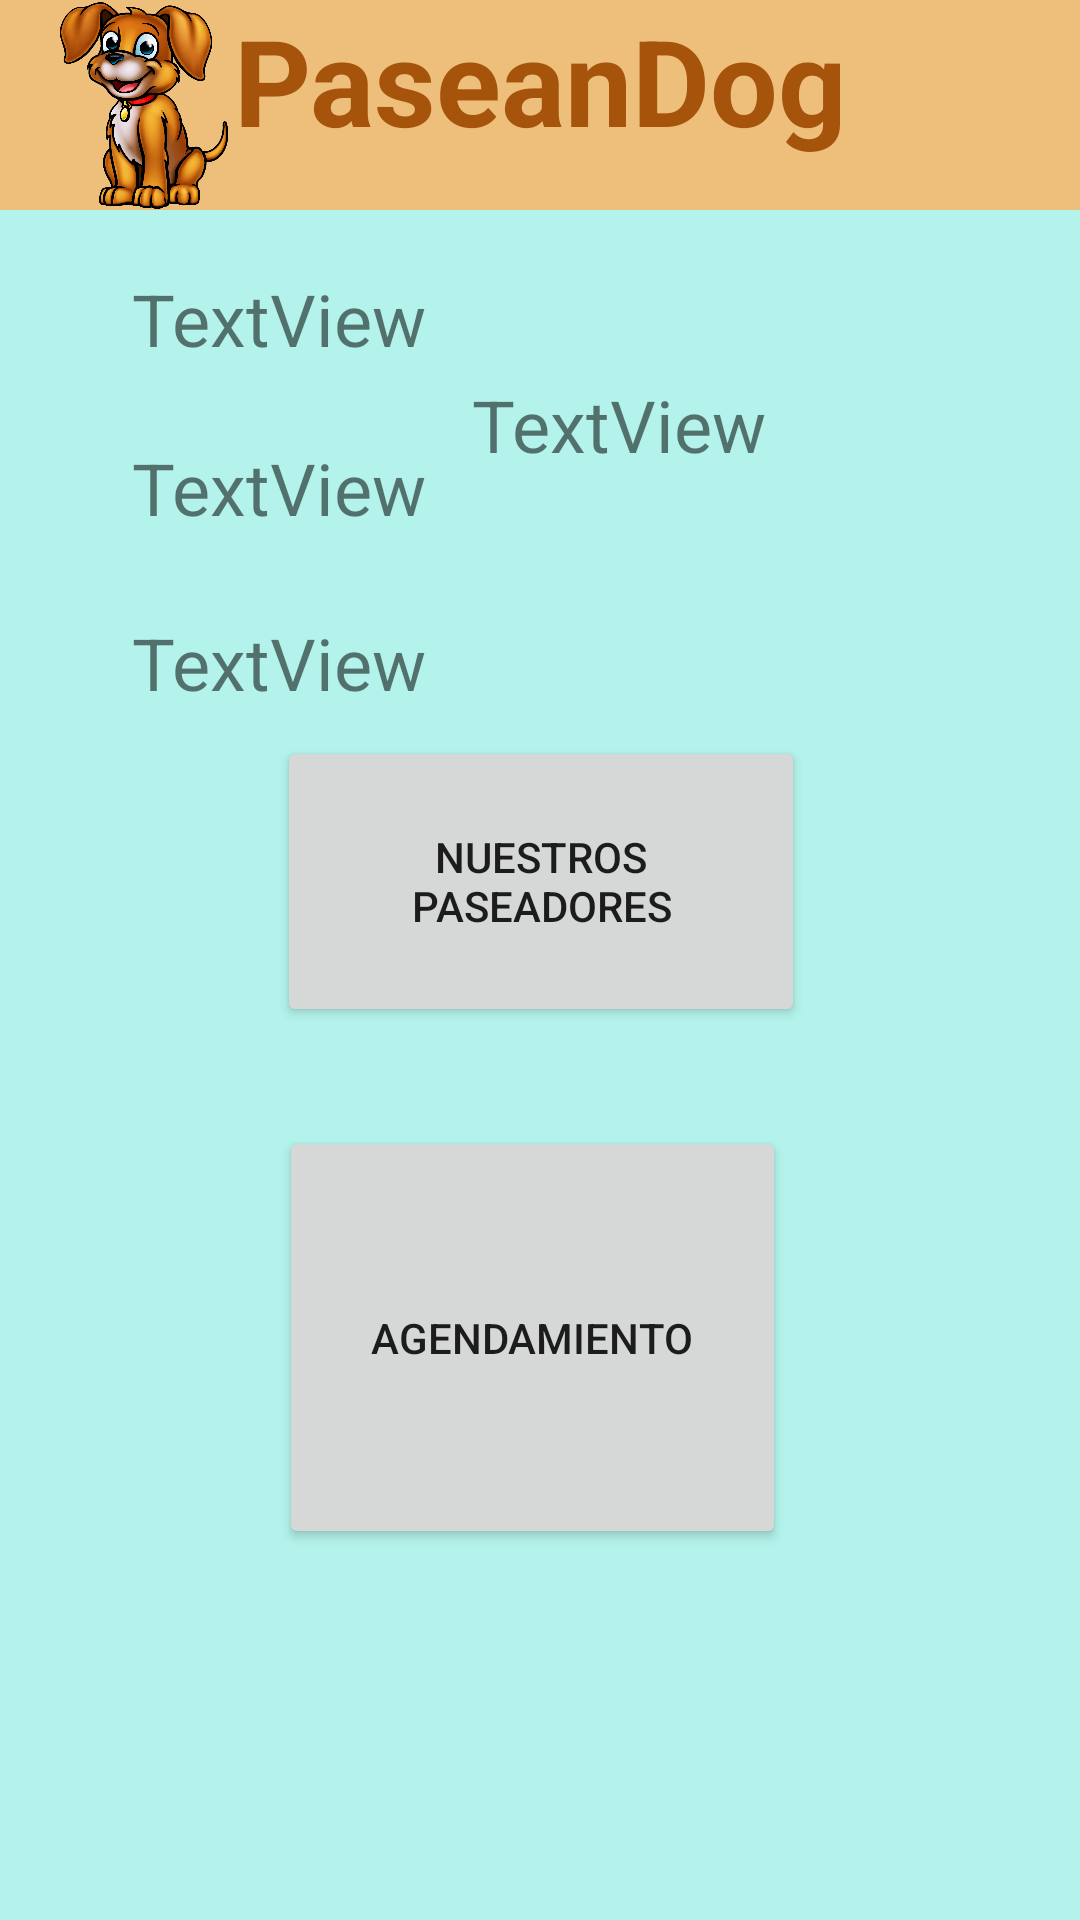

Here is an Android app screen rendered from its layout file. Give the layout XML and the strings, colors and styles it references.
<!-- AndroidManifest.xml: application theme Theme.RepasoJueves -->
<!-- res/layout/activity_usuario.xml -->
<?xml version="1.0" encoding="utf-8"?>
<androidx.constraintlayout.widget.ConstraintLayout xmlns:android="http://schemas.android.com/apk/res/android"
    xmlns:app="http://schemas.android.com/apk/res-auto"
    xmlns:tools="http://schemas.android.com/tools"
    android:layout_width="match_parent"
    android:layout_height="match_parent"
    android:background="@color/micolorfondos"
    tools:context=".Usuario">

    <TextView
        android:id="@+id/textView10"
        style="@style/titulo"
        android:layout_width="0dp"
        android:layout_height="70dp"
        android:background="#EDBF7B"
        android:text="PaseanDog"
        android:textAlignment="center"
        app:layout_constraintBottom_toBottomOf="parent"
        app:layout_constraintEnd_toEndOf="parent"
        app:layout_constraintHorizontal_bias="0.442"
        app:layout_constraintStart_toStartOf="parent"
        app:layout_constraintTop_toTopOf="parent"
        app:layout_constraintVertical_bias="0.0" />

    <ImageView
        android:id="@+id/imageView7"
        android:layout_width="96dp"
        android:layout_height="69dp"
        app:layout_constraintBottom_toBottomOf="parent"
        app:layout_constraintEnd_toEndOf="parent"
        app:layout_constraintHorizontal_bias="0.0"
        app:layout_constraintStart_toStartOf="parent"
        app:layout_constraintTop_toTopOf="parent"
        app:layout_constraintVertical_bias="0.001"
        app:srcCompat="@drawable/logo3" />

    <Button
        android:id="@+id/button4"
        android:layout_width="169dp"
        android:layout_height="141dp"
        android:text="Agendamiento"
        app:layout_constraintBottom_toBottomOf="parent"
        app:layout_constraintEnd_toEndOf="parent"
        app:layout_constraintHorizontal_bias="0.487"
        app:layout_constraintStart_toStartOf="parent"
        app:layout_constraintTop_toTopOf="parent"
        app:layout_constraintVertical_bias="0.752" />

    <Button
        android:id="@+id/btnconsultarpaseadores"
        android:layout_width="176dp"
        android:layout_height="97dp"
        android:text="Nuestros Paseadores"
        app:layout_constraintBottom_toBottomOf="parent"
        app:layout_constraintEnd_toEndOf="parent"
        app:layout_constraintHorizontal_bias="0.502"
        app:layout_constraintStart_toStartOf="parent"
        app:layout_constraintTop_toTopOf="parent"
        app:layout_constraintVertical_bias="0.452" />

    <TextView
        android:id="@+id/viewnombre"
        android:layout_width="wrap_content"
        android:layout_height="wrap_content"
        android:text="TextView"
        android:textSize="24sp"
        app:layout_constraintBottom_toBottomOf="parent"
        app:layout_constraintEnd_toEndOf="parent"
        app:layout_constraintHorizontal_bias="0.6"
        app:layout_constraintStart_toStartOf="parent"
        app:layout_constraintTop_toTopOf="parent"
        app:layout_constraintVertical_bias="0.206" />

    <TextView
        android:id="@+id/llegadato"
        android:layout_width="wrap_content"
        android:layout_height="wrap_content"
        android:text="TextView"
        android:textSize="24sp"
        app:layout_constraintBottom_toBottomOf="parent"
        app:layout_constraintEnd_toEndOf="parent"
        app:layout_constraintHorizontal_bias="0.168"
        app:layout_constraintStart_toStartOf="parent"
        app:layout_constraintTop_toTopOf="parent"
        app:layout_constraintVertical_bias="0.148" />

    <TextView
        android:id="@+id/viewcorreo"
        android:layout_width="wrap_content"
        android:layout_height="wrap_content"
        android:text="TextView"
        android:textSize="24sp"
        app:layout_constraintBottom_toBottomOf="parent"
        app:layout_constraintEnd_toEndOf="parent"
        app:layout_constraintHorizontal_bias="0.168"
        app:layout_constraintStart_toStartOf="parent"
        app:layout_constraintTop_toTopOf="parent"
        app:layout_constraintVertical_bias="0.241" />

    <TextView
        android:id="@+id/viewcelular"
        android:layout_width="wrap_content"
        android:layout_height="wrap_content"
        android:text="TextView"
        android:textSize="24sp"
        app:layout_constraintBottom_toBottomOf="parent"
        app:layout_constraintEnd_toEndOf="parent"
        app:layout_constraintHorizontal_bias="0.168"
        app:layout_constraintStart_toStartOf="parent"
        app:layout_constraintTop_toTopOf="parent"
        app:layout_constraintVertical_bias="0.337" />
</androidx.constraintlayout.widget.ConstraintLayout>
<!-- resources referenced by this layout -->
<resources>
  <color name="micolorfondos">#B3F3EB</color>
  <!-- drawable logo3: png bitmap (drawable, 644861 bytes) -->
  <style name="titulo">
          <item name="android:textSize">40dp</item>
          <item name="android:textColor">@color/micolor</item>
          <item name="android:textStyle">bold</item>
      </style>
  <style name="Theme.RepasoJueves" parent="Theme.MaterialComponents.DayNight.DarkActionBar">
          
          <item name="colorPrimary">@color/purple_500</item>
          <item name="colorPrimaryVariant">@color/purple_700</item>
          <item name="colorOnPrimary">@color/white</item>
          
          <item name="colorSecondary">@color/teal_200</item>
          <item name="colorSecondaryVariant">@color/teal_700</item>
          <item name="colorOnSecondary">@color/black</item>
          
          <item name="android:statusBarColor">?attr/colorPrimaryVariant</item>
          
      </style>
  <color name="micolor">#A6530B</color>
  <color name="purple_500">#FF6200EE</color>
  <color name="purple_700">#FF3700B3</color>
  <color name="white">#FFFFFFFF</color>
  <color name="teal_200">#A04E5F</color>
  <color name="teal_700">#FF018786</color>
  <color name="black">#FF000000</color>
</resources>
